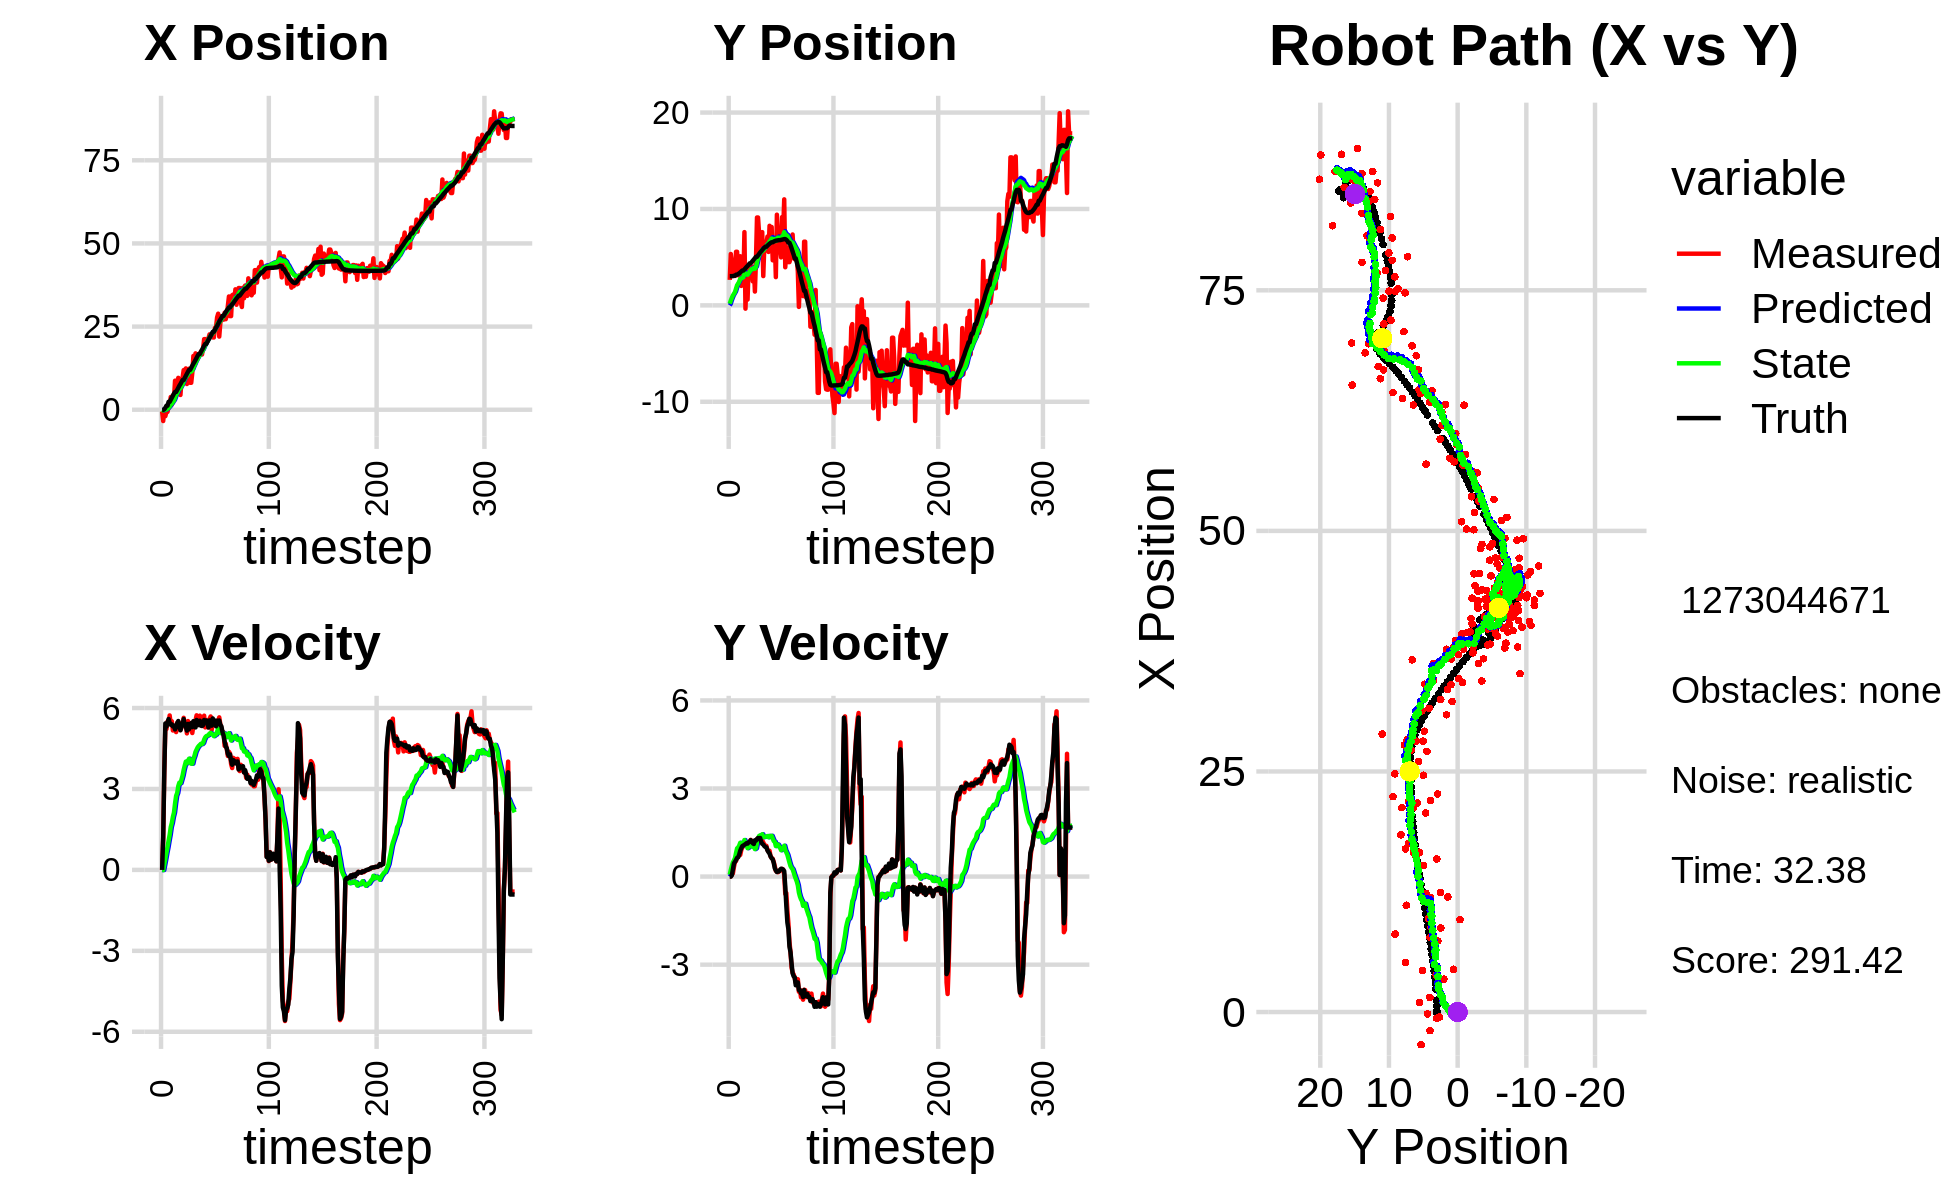

The table this chart was drawn from, first rows:
0.000000000000000000e+00, 0.000000000000000000e+00, 0.000000000000000000e+00, 0.000000000000000000e+00, 0.000000000000000000e+00, 0.000000000000000000e+00, 0.000000000000000000e+00, 0.000000000000000000e+00, 0.000000000000000000e+00, 0.000000000000000000e+00, 0.000000000000000000e+00, 0.000000000000000000e+00, -6.502396656736898761e-02, 3.025666714514908318e+00, 0.000000000000000000e+00, 0.000000000000000000e+00, 0.000000000000000000e+00, -1.638117246329784393e-04
-5.204205291504790942e-01, 2.641052961822497824e+00, 0.000000000000000000e+00, -0.000000000000000000e+00, 0.000000000000000000e+00, 0.000000000000000000e+00, 0.000000000000000000e+00, 0.000000000000000000e+00, -2.690512283564050477e-02, 1.660630261299565757e-01, -5.835630272066879079e-03, 6.296270437195458647e-02, -6.502396656736898761e-02, 3.025666714514908318e+00, 0.000000000000000000e+00, 0.000000000000000000e+00, 0.000000000000000000e+00, 4.961291560903191566e-04
-3.394360132681646824e+00, 5.327162613826130766e+00, 1.161996867149591939e+00, 2.672699293196606051e-03, -2.748868586284719182e-02, 1.723592965671520427e-01, -5.835630272066879079e-03, 6.296270437195458647e-02, -2.003657041664052285e-01, 5.019968937350260951e-01, -5.088611435737468505e-03, 2.282851453806686304e-01, -5.044037919962782862e-02, 3.025667776909617857e+00, 1.199999999999999956e+00, 0.000000000000000000e+00, 1.200000047683715820e+00, -2.300087595358490944e-03
-1.882688775666047643e-01, 4.392807682345807763e+00, 3.618208779747294823e+00, 7.566982516848394513e-02, -2.008745653099789641e-01, 5.248254082730929859e-01, -5.088611435737468505e-03, 2.282851453806686304e-01, -9.936024768325929513e-02, 7.749754325024507118e-01, 1.989323751210889113e-01, 3.632537872694532877e-01, 1.260084429460628375e-01, 3.026274879196012346e+00, 3.600000000000000089e+00, 4.499999999999999833e-02, 3.599999904632568359e+00, -2.091056667268276215e-02
-1.926601477286206121e+00, 4.033336551202697962e+00, 5.295841912158361531e+00, 1.107551984993362798e-01, -7.946701017115040400e-02, 8.113008112293960128e-01, 1.989323751210889113e-01, 3.632537872694532877e-01, -4.498760711942653701e-02, 1.019845456144399032e+00, 4.134628187611866235e-01, 4.769751374099306940e-01, 6.016439718659480906e-01, 3.036058695942356778e+00, 5.429000000000000270e+00, 2.500000000000000000e-01, 5.434000015258789062e+00, -2.091056667268276215e-02
-6.479078011133281301e-01, 3.051463649566903857e+00, 5.219703175366875669e+00, 3.280228049596817241e-01, -3.641325243307874659e-03, 1.067542969885391990e+00, 4.134628187611866235e-01, 4.769751374099306940e-01, 1.235639237798497325e-01, 1.199588535907154974e+00, 6.375678676429198388e-01, 5.522601341402660902e-01, 1.218049459056662842e+00, 3.071607156635237867e+00, 5.309000000000000163e+00, 4.490000000000000102e-01, 5.328000068664550781e+00, -6.276065856218338013e-02
-6.479078011133281301e-01, 3.051463649566903857e+00, 5.499378816830796879e+00, 4.993143473038942348e-01, 1.873207105441417331e-01, 1.254814549321181527e+00, 6.375678676429198388e-01, 5.522601341402660902e-01, 3.096898532203300469e-01, 1.381008535195499043e+00, 8.439478369585011741e-01, 6.280352706143508268e-01, 1.218049459056662842e+00, 3.071607156635237867e+00, 5.455000000000000071e+00, 5.050000000000000044e-01, 5.478000164031982422e+00, -9.054641425609588623e-02
9.999001545748348319e-01, 5.557452737614114291e+00, 5.414189707919187633e+00, 5.292923853793266575e-01, 3.940846369161801754e-01, 1.443812062256934148e+00, 8.439478369585011741e-01, 6.280352706143508268e-01, 6.357341341426616665e-01, 1.738946821404818932e+00, 1.081988395536237046e+00, 8.047273286515124191e-01, 2.371930531744133042e+00, 3.178440152961092391e+00, 5.592999999999999972e+00, 5.659999999999999476e-01, 5.620999813079833984e+00, -9.745056182146072388e-02
9.999001545748348319e-01, 5.557452737614114291e+00, 5.725629201632548515e+00, 6.463862719343608232e-01, 7.439329736962854156e-01, 1.819419554269970263e+00, 1.081988395536237046e+00, 8.047273286515124191e-01, 9.621612638326952904e-01, 2.088115229426995345e+00, 1.299209886903509359e+00, 9.619539666454888227e-01, 2.371930531744133042e+00, 3.178440152961092391e+00, 5.458000000000000185e+00, 6.370000000000000107e-01, 5.494999885559082031e+00, -1.124175190925598145e-01
3.830800763800669362e+00, 3.121328203441823490e+00, 5.417122792942909548e+00, 6.748798811607127357e-01, 1.092082252523046249e+00, 2.184310626091544361e+00, 1.299209886903509359e+00, 9.619539666454888227e-01, 1.521424558768161628e+00, 2.240759073356080489e+00, 1.586899063358206519e+00, 9.895569188100391544e-01, 3.001763752919990758e+00, 3.248446701517949453e+00, 5.379999999999999893e+00, 6.570000000000000284e-01, 5.420000076293945312e+00, -1.239441111683845520e-01
1.517831973687059799e+00, 4.052175595438817446e+00, 5.512196987215276955e+00, 7.863247356882318018e-01, 1.680114465103982324e+00, 2.339714765237084215e+00, 1.586899063358206519e+00, 9.895569188100391544e-01, 1.830189465070483079e+00, 2.459259796688253896e+00, 1.739354291678565589e+00, 1.055065123110079384e+00, 3.619191579534066339e+00, 3.324745012937686539e+00, 5.395999999999999908e+00, 7.469999999999999973e-01, 5.447000026702880859e+00, -1.416957974433898926e-01
4.300698995265726410e+00, 5.095146460962238777e+00, 5.167684616507038697e+00, 7.371794312902231194e-01, 2.004124894238339838e+00, 2.564766308999261835e+00, 1.739354291678565589e+00, 1.055065123110079384e+00, 2.367591485844318555e+00, 2.742032172770010323e+00, 1.966426375002412685e+00, 1.150565515618781065e+00, 4.236295155821732550e+00, 3.411506576812175062e+00, 5.318999999999999950e+00, 8.800000000000000044e-01, 5.390999794006347656e+00, -1.416957974433898926e-01
3.412804297685747557e+00, 2.015885754608475189e+00, 5.275328511597176195e+00, 9.026713833650593655e-01, 2.564234123344559801e+00, 2.857088724331888319e+00, 1.966426375002412685e+00, 1.150565515618781065e+00, 2.783166542994081727e+00, 2.781944034112979747e+00, 2.124283485806588878e+00, 1.105537083793532771e+00, 4.849072865798245147e+00, 3.514490409701340745e+00, 5.349999999999999645e+00, 9.669999999999999707e-01, 5.435999870300292969e+00, -1.694706082344055176e-01
8.728842905977463928e+00, 2.447543694706793449e+00, 5.184618798487938385e+00, 1.004335782911011776e+00, 2.995594891574740792e+00, 2.892497742492333046e+00, 2.124283485806588878e+00, 1.105537083793532771e+00, 3.676515522526718094e+00, 2.854073666119369079e+00, 2.464117222575471278e+00, 1.083388946821783660e+00, 5.352321080319333291e+00, 3.611342264668353952e+00, 5.206999999999999851e+00, 1.038999999999999924e+00, 5.309999942779541016e+00, -1.913445591926574707e-01
8.728842905977463928e+00, 2.447543694706793449e+00, 5.108470795974514367e+00, 1.023536283756939280e+00, 3.922927244784265355e+00, 2.962412560801547468e+00, 2.464117222575471278e+00, 1.083388946821783660e+00, 4.496869072509421805e+00, 2.920443261448379957e+00, 2.746469220118076926e+00, 1.060298195462148207e+00, 5.352321080319333291e+00, 3.611342264668353952e+00, 5.285999999999999588e+00, 1.058999999999999941e+00, 5.390999794006347656e+00, -1.977422684431076050e-01
5.163785271007692579e+00, 7.596479489673740204e+00, 5.446857905497912711e+00, 1.080531193789750821e+00, 4.771515994521229764e+00, 3.026473080994594778e+00, 2.746469220118076926e+00, 1.060298195462148207e+00, 4.917453993509337096e+00, 3.377283201618880515e+00, 2.852989207229066349e+00, 1.244608598235617425e+00, 5.955758503936581683e+00, 3.732112480741858640e+00, 5.440000000000000391e+00, 1.082000000000000073e+00, 5.546000003814697266e+00, -1.958344727754592896e-01
9.592278174633804610e+00, -3.435646159294989399e-01, 5.454606991868879540e+00, 1.092810053805428838e+00, 5.202752914232243953e+00, 3.501744061442442213e+00, 2.852989207229066349e+00, 1.244608598235617425e+00, 5.732798485467493599e+00, 3.200947926307156521e+00, 3.108333959723267537e+00, 1.087962592963743091e+00, 6.577763967100668907e+00, 3.855915441621402984e+00, 5.519000000000000128e+00, 1.106000000000000094e+00, 5.629000186920166016e+00, -1.977284699678421021e-01
7.378951571707884405e+00, 2.890237762579062952e+00, 5.447257289726768370e+00, 1.153260697040750404e+00, 6.043631881439820219e+00, 3.309744185603531008e+00, 3.108333959723267537e+00, 1.087962592963743091e+00, 6.264777523974283113e+00, 3.280287209074132182e+00, 3.234443344232830420e+00, 1.073598905678811111e+00, 7.207734517641051220e+00, 3.982204510937270125e+00, 5.355999999999999872e+00, 1.137000000000000011e+00, 5.475999832153320312e+00, -2.086332440376281738e-01
4.443793944849251609e+00, 5.972618599262293770e-01, 5.186047479867961663e+00, 1.097958920133722760e+00, 6.588221858397566244e+00, 3.387647099642013160e+00, 3.234443344232830420e+00, 1.073598905678811111e+00, 6.454570318943503082e+00, 3.175227741719667485e+00, 3.214410556347653269e+00, 9.676136385146754115e-01, 7.717019490845305363e+00, 4.089294626193207272e+00, 5.174999999999999822e+00, 1.122999999999999998e+00, 5.296000003814697266e+00, -2.086332440376281738e-01
8.786795429552602954e+00, 3.872581853737870450e+00, 5.276472571188132399e+00, 1.153099498194953387e+00, 6.776011374578268409e+00, 3.271989105571134981e+00, 3.214410556347653269e+00, 9.676136385146754115e-01, 7.050271482094998099e+00, 3.325134673214395153e+00, 3.353333271467569876e+00, 9.953079915048594906e-01, 8.316436223027986685e+00, 4.219833209645898364e+00, 5.325000000000000178e+00, 1.167000000000000037e+00, 5.452000141143798828e+00, -2.151535153388977051e-01
9.689299337627071296e+00, 4.256104013335589187e+00, 5.389525532083982995e+00, 1.183782044247101872e+00, 7.385604809241755220e+00, 3.424665472364881058e+00, 3.353333271467569876e+00, 9.953079915048594906e-01, 7.686479803078920980e+00, 3.495324542555111602e+00, 3.500635496845823980e+00, 1.031123242113976213e+00, 8.929269246133177518e+00, 4.354320838460300713e+00, 5.360000000000000320e+00, 1.181999999999999940e+00, 5.488999843597412109e+00, -2.162116169929504395e-01
1.191192620220716236e+01, 3.949295355739019353e+00, 5.637982533452890799e+00, 1.250511516929758704e+00, 8.036543352763503734e+00, 3.598436866766509201e+00, 3.500635496845823980e+00, 1.031123242113976213e+00, 8.493070606881644835e+00, 3.633463440342845630e+00, 3.707364639924003669e+00, 1.049575906125134406e+00, 8.929269246133177518e+00, 4.354320838460300713e+00, 5.591999999999999638e+00, 1.241000000000000103e+00, 5.728000164031982422e+00, -2.182677388191223145e-01
1.191192620220716236e+01, 3.949295355739019353e+00, 5.368805161799758530e+00, 1.184878360253031282e+00, 8.863807070874045735e+00, 3.738421030955358937e+00, 3.707364639924003669e+00, 1.049575906125134406e+00, 9.221404462317439155e+00, 3.759491216228607602e+00, 3.867908352855062848e+00, 1.060548226063778410e+00, 9.563447408281705364e+00, 4.494639351407561101e+00, 5.360000000000000320e+00, 1.183999999999999941e+00, 5.489999771118164062e+00, -2.172148823738098145e-01
1.242019169754202146e+01, 2.487845375325358876e+00, 5.363743051318906829e+00, 1.146946792175284724e+00, 9.608195297602945217e+00, 3.865546038834985598e+00, 3.867908352855062848e+00, 1.060548226063778410e+00, 9.936094490522105360e+00, 3.764361820499118050e+00, 4.013743220984349769e+00, 1.013664378785010589e+00, 1.018361227894321530e+01, 4.632273867111003085e+00, 5.320000000000000284e+00, 1.135000000000000009e+00, 5.440000057220458984e+00, -2.106607258319854736e-01
7.740656546997983334e+00, 4.014066948541597846e+00, 5.060596287687445738e+00, 1.082123924118633784e+00, 1.033746881262054096e+01, 3.865728258377619131e+00, 4.013743220984349769e+00, 1.013664378785010589e+00, 1.012405892051656409e+01, 3.879428170775001572e+00, 3.949786870775983783e+00, 1.020495223580825561e+00, 1.079116385408181777e+01, 4.762602522145507500e+00, 5.163999999999999702e+00, 1.110000000000000098e+00, 5.282000064849853516e+00, -2.106607258319854736e-01
1.196125566151621378e+01, 1.431145026393743525e+00, 5.517148743663328858e+00, 1.208706361637659876e+00, 1.051903760759416251e+01, 3.981477693133084195e+00, 3.949786870775983783e+00, 1.020495223580825561e+00, 1.071575056600843112e+01, 3.795931063773232861e+00, 4.046340185656161381e+00, 9.363378987961158417e-01, 1.139327757801610019e+01, 4.894121720501565243e+00, 5.410999999999999588e+00, 1.235999999999999988e+00, 5.550000190734863281e+00, -2.156742364168167114e-01
1.233555572480526763e+01, 4.606628908851528870e+00, 5.181392052143315219e+00, 1.202054460729805596e+00, 1.112038458457404744e+01, 3.889564853652844434e+00, 4.046340185656161381e+00, 9.363378987961158417e-01, 1.127907524194480970e+01, 3.952925645694454815e+00, 4.121946175944160018e+00, 9.669834290599791382e-01, 1.200359290030930737e+01, 5.035335971943676547e+00, 5.219999999999999751e+00, 1.223999999999999977e+00, 5.361000061035156250e+00, -2.279618531465530396e-01
8.103666714890483291e+00, 9.112783385704259942e+00, 5.303725481868563740e+00, 1.271460566186522811e+00, 1.169126985953922571e+01, 4.049623988600452584e+00, 4.121946175944160018e+00, 9.669834290599791382e-01, 1.138680871048315701e+01, 4.440282925736087627e+00, 4.026966703148217697e+00, 1.145822673390560986e+00, 1.200359290030930737e+01, 5.035335971943676547e+00, 5.341999999999999638e+00, 1.280999999999999917e+00, 5.493000030517578125e+00, -2.352893948554992676e-01
8.103666714890483291e+00, 9.112783385704259942e+00, 5.446083575172727897e+00, 1.308194485546917196e+00, 1.178950538079797816e+01, 4.554865193075143814e+00, 4.026966703148217697e+00, 1.145822673390560986e+00, 1.148408988219732763e+01, 4.901784274991341839e+00, 3.935363084497864428e+00, 1.302807586063635226e+00, 1.261211722327391094e+01, 5.180734588528644657e+00, 5.442000000000000171e+00, 1.312000000000000055e+00, 5.597000122070312500e+00, -2.357419282197952271e-01
1.109402554425096277e+01, 7.473593666584188000e+00, 5.073679341425562761e+00, 1.235743992618949738e+00, 1.187762619064711345e+01, 5.032065033597705295e+00, 3.935363084497864428e+00, 1.302807586063635226e+00, 1.184258442559074176e+01, 5.212172343371540784e+00, 3.939102001720538038e+00, 1.382833427901928758e+00, 1.323569243404020135e+01, 5.330715133626272362e+00, 5.293000000000000149e+00, 1.282999999999999918e+00, 5.446000099182128906e+00, -2.389081120491027832e-01
1.616792409831988664e+01, 6.074686242881957021e+00, 5.347081762849448694e+00, 1.262042852017317696e+00, 1.223649462576279490e+01, 5.350455686161733837e+00, 3.939102001720538038e+00, 1.382833427901928758e+00, 1.266626524594047964e+01, 5.400336928527131874e+00, 4.116912207573540705e+00, 1.404239309549778492e+00, 1.384766333478843769e+01, 5.479264929381951532e+00, 5.512999999999999901e+00, 1.314999999999999947e+00, 5.668000221252441406e+00, -2.317827194929122925e-01
1.524056636508448648e+01, 4.970181299795638274e+00, 5.370948808904644878e+00, 1.193696484455953666e+00, 1.307795646669783451e+01, 5.540760859482110057e+00, 4.116912207573540705e+00, 1.404239309549778492e+00, 1.333120998141015612e+01, 5.491203807987084851e+00, 4.227599677153041746e+00, 1.381077998734281387e+00, 1.437282126349057521e+01, 5.603183938443652146e+00, 5.355999999999999872e+00, 1.187000000000000055e+00, 5.486000061035156250e+00, -2.186959683895111084e-01
1.695101802783213785e+01, 7.595887377375549754e+00, 5.547637832864202423e+00, 1.232965722396333730e+00, 1.375396994912546056e+01, 5.629311607860513433e+00, 4.227599677153041746e+00, 1.381077998734281387e+00, 1.410916024246897749e+01, 5.770375208623177876e+00, 4.376196623497177640e+00, 1.442176310075978130e+00, 1.498646681735535857e+01, 5.738103105260131009e+00, 5.282000000000000028e+00, 1.116000000000000103e+00, 5.397999763488769531e+00, -2.186959683895111084e-01
1.590165280545764048e+01, 3.035348369263783930e+00, 5.730279148493447217e+00, 1.162459163941454765e+00, 1.454677990481869543e+01, 5.914592839630775423e+00, 4.376196623497177640e+00, 1.442176310075978130e+00, 1.472527997067757966e+01, 5.691892549623505992e+00, 4.460687696805011981e+00, 1.343073256051394493e+00, 1.560937064134356156e+01, 5.863774014844058691e+00, 5.557000000000000384e+00, 1.092000000000000082e+00, 5.664000034332275391e+00, -2.001465111970901489e-01
1.659203966650117579e+01, 6.179802833797499062e+00, 5.643724002276987228e+00, 1.089901395799416139e+00, 1.517134874035808068e+01, 5.826199875228645020e+00, 4.460687696805011981e+00, 1.343073256051394493e+00, 1.535002360782286068e+01, 5.843995557290930343e+00, 4.542652595058944698e+00, 1.349327251847068920e+00, 1.624197142507930991e+01, 5.985481216466452814e+00, 5.445999999999999730e+00, 1.038999999999999924e+00, 5.544000148773193359e+00, -1.907690167427062988e-01
1.657885003824347692e+01, 6.446558996036932498e+00, 5.493558756734731929e+00, 1.055294579662555909e+00, 1.580428886732875426e+01, 5.978928282475637346e+00, 4.542652595058944698e+00, 1.349327251847068920e+00, 1.591240301647799527e+01, 6.003810662254028152e+00, 4.595551249108685177e+00, 1.358398549952460455e+00, 1.675844519573234948e+01, 6.084083511001214362e+00, 5.365999999999999659e+00, 1.008000000000000007e+00, 5.460000038146972656e+00, -1.897848248481750488e-01
1.657885003824347692e+01, 6.446558996036932498e+00, 5.717144144015743557e+00, 1.045755462055234508e+00, 1.637195814138886263e+01, 6.139650517249274131e+00, 4.595551249108685177e+00, 1.358398549952460455e+00, 1.643129530150843465e+01, 6.152070145923692834e+00, 4.633131885142717898e+00, 1.361939900523827962e+00, 1.675844519573234948e+01, 6.084083511001214362e+00, 5.530000000000000249e+00, 9.949999999999999956e-01, 5.618999958038330078e+00, -1.809156984090805054e-01
1.752949101422062483e+01, 7.135147764123028757e+00, 5.360946513666264401e+00, 9.062114980045258283e-01, 1.689460849002270493e+01, 6.288264135976075586e+00, 4.633131885142717898e+00, 1.361939900523827962e+00, 1.698130335149533465e+01, 6.335816080427301600e+00, 4.674959450427130569e+00, 1.379801895102209519e+00, 1.739100783250998816e+01, 6.198642685505358685e+00, 5.347000000000000419e+00, 8.930000000000000160e-01, 5.421000003814697266e+00, -1.674564480781555176e-01
1.660434203566051892e+01, 5.543163671113829238e+00, 5.370667639114762082e+00, 8.530974792272107976e-01, 1.744879929653804851e+01, 6.473796269937522219e+00, 4.674959450427130569e+00, 1.379801895102209519e+00, 1.739183960778585103e+01, 6.388298701615453545e+00, 4.664259637165475425e+00, 1.339921075424187258e+00, 1.800424139906950316e+01, 6.301680041865870940e+00, 5.333000000000000185e+00, 8.319999999999999618e-01, 5.396999835968017578e+00, -1.575277596712112427e-01
1.840686715339944968e+01, 8.253544880644898996e+00, 5.526711297528967393e+00, 8.778840533717415795e-01, 1.785826557150240035e+01, 6.522290809157872182e+00, 4.664259637165475425e+00, 1.339921075424187258e+00, 1.794128163598230330e+01, 6.634570454457073829e+00, 4.706605781918437259e+00, 1.385473938063985999e+00, 1.861665862025244778e+01, 6.397867633570236912e+00, 5.365999999999999659e+00, 7.810000000000000275e-01, 5.422999858856201172e+00, -1.575277596712112427e-01
2.123334532162686727e+01, 6.483554176931086488e+00, 5.717016449424018099e+00, 6.857738190567996828e-01, 1.841194221417414667e+01, 6.773117848263472851e+00, 4.706605781918437259e+00, 1.385473938063985999e+00, 1.871893007611525306e+01, 6.729391426257362419e+00, 4.832049146625625013e+00, 1.362670104137785110e+00, 1.924395888293670609e+01, 6.483274175752954172e+00, 5.557999999999999829e+00, 6.860000000000000542e-01, 5.599999904632568359e+00, -1.193826869130134583e-01
2.124658613622673897e+01, 8.127892805598117221e+00, 5.282134254319165834e+00, 6.336083536579891762e-01, 1.920213499077781449e+01, 6.865658436671140841e+00, 4.832049146625625013e+00, 1.362670104137785110e+00, 1.941468095388569992e+01, 6.934835265466572807e+00, 4.915301934814996443e+00, 1.388063015876436213e+00, 1.977151625538289892e+01, 6.545158102093540542e+00, 5.477000000000000313e+00, 6.250000000000000000e-01, 5.512000083923339844e+00, -1.193826869130134583e-01
2.068364643257397617e+01, 4.674071385246296728e+00, 5.550859139108524687e+00, 6.074702077048866888e-01, 1.990621114736719832e+01, 7.073641567054216317e+00, 4.915301934814996443e+00, 1.388063015876436213e+00, 2.000323582985771154e+01, 6.872990502039791672e+00, 4.959407533874662377e+00, 1.297799137419065607e+00, 1.977151625538289892e+01, 6.545158102093540542e+00, 5.538999999999999702e+00, 5.879999999999999671e-01, 5.570000171661376953e+00, -1.090033724904060364e-01
2.068364643257397617e+01, 4.674071385246296728e+00, 5.290406224278209280e+00, 5.001993208380861589e-01, 2.049917658324517689e+01, 7.002770415781697899e+00, 4.959407533874662377e+00, 1.297799137419065607e+00, 2.052848076379329356e+01, 6.806978428120845415e+00, 4.974700235880033183e+00, 1.209630173766228056e+00, 2.040568106597783782e+01, 6.613633587179000628e+00, 5.435999999999999943e+00, 4.670000000000000262e-01, 5.455999851226806641e+00, -9.426814317703247070e-02
2.150857355430858675e+01, 6.653027229592954228e+00, 5.305616907793828219e+00, 3.477316418245170460e-01, 2.102595078738129786e+01, 6.927941445497467932e+00, 4.974700235880033183e+00, 1.209630173766228056e+00, 2.108393816613932970e+01, 6.880455741184837493e+00, 5.000344217109133460e+00, 1.184419373409872911e+00, 2.103174536674629636e+01, 6.671110345701581679e+00, 5.275999999999999801e+00, 2.849999999999999756e-01, 5.283999919891357422e+00, -6.544668227434158325e-02
2.265930717383372439e+01, 2.928640558232197044e+00, 5.598555670766556247e+00, 1.964205976966751921e-01, 2.158397258785024420e+01, 6.998897678525825228e+00, 5.000344217109133460e+00, 1.184419373409872911e+00, 2.170830515105272696e+01, 6.670190846768141668e+00, 5.053729819374547461e+00, 1.038732917159867153e+00, 2.164157431552065702e+01, 6.709190561570588685e+00, 5.541999999999999815e+00, 2.109999999999999931e-01, 5.546000003814697266e+00, -3.506977111101150513e-02
2.238696085629586108e+01, 9.405987932820560005e+00, 5.687673734537873393e+00, 1.626903212143409327e-01, 2.221367813299018223e+01, 6.774064138484128250e+00, 5.053729819374547461e+00, 1.038732917159867153e+00, 2.225244049052818340e+01, 6.938506724218287403e+00, 5.076724055697456883e+00, 1.103669422257628208e+00, 2.217085593189244719e+01, 6.727834179529215142e+00, 5.472000000000000419e+00, 1.559999999999999998e-01, 5.473999977111816406e+00, -2.859622053802013397e-02
2.186863457394025900e+01, 7.159777447013491170e+00, 5.192876226738031065e+00, 1.485371244528617407e-01, 2.276011289609792954e+01, 7.048873666444050556e+00, 5.076724055697456883e+00, 1.103669422257628208e+00, 2.267838209640134295e+01, 7.026784903988788855e+00, 5.048880412885570657e+00, 1.088784178438233052e+00, 2.279421942629232589e+01, 6.746332122598166059e+00, 5.346000000000000085e+00, 1.710000000000000131e-01, 5.348999977111816406e+00, -2.859622053802013397e-02
2.172752922026038291e+01, 5.874283566227326503e+00, 5.563270840254706862e+00, 1.742796262069816748e-01, 2.318327013768989886e+01, 7.135663321832612205e+00, 5.048880412885570657e+00, 1.088784178438233052e+00, 2.306111999079985964e+01, 7.014806699513197685e+00, 5.012112009654549283e+00, 1.032168867965113757e+00, 2.342365210480216575e+01, 6.765908911319320040e+00, 5.615000000000000213e+00, 1.739999999999999880e-01, 5.618000030517578125e+00, -3.131658583879470825e-02
2.172752922026038291e+01, 5.874283566227326503e+00, 5.394365184285820902e+00, 1.980548035009761232e-01, 2.356233119176531332e+01, 7.118023586309709216e+00, 5.012112009654549283e+00, 1.032168867965113757e+00, 2.339911433236093430e+01, 7.001064862565374192e+00, 4.958659647763162148e+00, 9.777003710459309938e-01, 2.342365210480216575e+01, 6.765908911319320040e+00, 5.491999999999999993e+00, 2.320000000000000118e-01, 5.497000217437744141e+00, -3.669864311814308167e-02
2.460659968070701353e+01, 4.975737168629555285e+00, 5.381290932212674960e+00, 2.479471860612808831e-01, 2.389498029713725202e+01, 7.098834899669967058e+00, 4.958659647763162148e+00, 9.777003710459309938e-01, 2.397814985307748614e+01, 6.921146320126674745e+00, 4.994654450855953165e+00, 8.980739702089712839e-01, 2.405942385610610046e+01, 6.789806081468731769e+00, 5.536999999999999922e+00, 2.670000000000000151e-01, 5.544000148773193359e+00, -4.604321718215942383e-02
2.475625420355458317e+01, 9.162888242980557152e+00, 5.397591971620295581e+00, 2.630870677333233543e-01, 2.447761529816308013e+01, 7.010953717147572206e+00, 4.994654450855953165e+00, 8.980739702089712839e-01, 2.451844109667395699e+01, 7.147744092085130063e+00, 5.015094604203324202e+00, 9.524739785918800994e-01, 2.469482367476551943e+01, 6.819241955207452577e+00, 5.323000000000000398e+00, 2.590000000000000080e-01, 5.328999996185302734e+00, -4.870301857590675354e-02
2.775790875389943935e+01, 7.751976861570228472e+00, 5.439672551428992087e+00, 2.408098889630969908e-01, 2.501995055709429039e+01, 7.242991489944317962e+00, 5.015094604203324202e+00, 9.524739785918800994e-01, 2.529810756251513482e+01, 7.257694661142579662e+00, 5.121422474383519940e+00, 9.546227584175908110e-01, 2.520361655134299639e+01, 6.843832447249957873e+00, 5.533999999999999808e+00, 2.379999999999999893e-01, 5.539000034332275391e+00, -4.424030333757400513e-02
2.888166015595636793e+01, 1.099673481219445037e+01, 5.515690720888996701e+00, 5.839177148448223414e-02, 2.581024980995348628e+01, 7.353156936984338365e+00, 5.121422474383519940e+00, 9.546227584175908110e-01, 2.611941985344424566e+01, 7.590275602857562198e+00, 5.238493855745373295e+00, 1.050036958531550102e+00, 2.583805029834736189e+01, 6.871417238609075717e+00, 5.466000000000000192e+00, 1.859999999999999987e-01, 5.468999862670898438e+00, -1.058608852326869965e-02
2.199504750187503532e+01, 3.950869514132476112e+00, 5.654545923048174494e+00, -5.876518982719726170e-01, 2.664326923901878175e+01, 7.695279298710716809e+00, 5.238493855745373295e+00, 1.050036958531550102e+00, 2.621061227041780128e+01, 7.371356553202638828e+00, 5.088400641708347827e+00, 9.032818595696598951e-01, 2.646914999916317512e+01, 6.871327116222297526e+00, 5.540000000000000036e+00, -3.410000000000000253e-01, 5.550000190734863281e+00, 1.035538241267204285e-01
2.603194969089577882e+01, 5.715702129778409635e+00, 5.400911820673193198e+00, -5.612928300540211968e-01, 2.671945233458863456e+01, 7.461684739159604618e+00, 5.088400641708347827e+00, 9.032818595696598951e-01, 2.666418856005002880e+01, 7.288700960362790582e+00, 5.072908555107519035e+00, 8.215339377653456676e-01, 2.709729903186249445e+01, 6.799873068460983383e+00, 5.373000000000000220e+00, -9.899999999999999911e-01, 5.464000225067138672e+00, 1.035538241267204285e-01
2.813606511747173400e+01, 6.023165060762891265e+00, 5.238267607250564062e+00, -1.154576457815812418e+00, 2.717147941556078194e+01, 7.370854354139325437e+00, 5.072908555107519035e+00, 8.215339377653456676e-01, 2.727001258948547502e+01, 7.210859158971810068e+00, 5.110775508841369330e+00, 7.423625447425132862e-01, 2.761271326919707647e+01, 6.686325027151106326e+00, 5.323999999999999844e+00, -1.562999999999999945e+00, 5.548999786376953125e+00, 2.169431447982788086e-01
2.708315496893586882e+01, 4.484994603552120651e+00, 5.108967741092384607e+00, -1.597829583091955108e+00, 2.778109014036961355e+01, 7.285095413446061485e+00, 5.110775508841369330e+00, 7.423625447425132862e-01, 2.771389415361917230e+01, 7.008083381054984073e+00, 5.086526257313161103e+00, 6.115125784334158876e-01, 2.820911162322063603e+01, 6.494223787588428998e+00, 5.107999999999999652e+00, -1.796000000000000041e+00, 5.414000034332275391e+00, 3.031125962734222412e-01
2.708315496893586882e+01, 4.484994603552120651e+00, 5.103193566388130264e+00, -2.222109640434953182e+00, 2.822254677935048761e+01, 7.069234638898326040e+00, 5.086526257313161103e+00, 6.115125784334158876e-01, 2.811353160919517791e+01, 6.792522266863404212e+00, 5.047464981637977743e+00, 4.779636743445885849e-01, 2.820911162322063603e+01, 6.494223787588428998e+00, 4.983999999999999986e+00, -2.386000000000000121e+00, 5.526000022888183594e+00, 4.106759727001190186e-01
2.918318267907330110e+01, 4.849502159805502366e+00, 4.597046232846925484e+00, -2.574786883580428398e+00, 2.861827810735897515e+01, 6.840318634297863021e+00, 5.047464981637977743e+00, 4.779636743445885849e-01, 2.865695484609343779e+01, 6.599949932867308355e+00, 5.055020179746577469e+00, 3.585626496227951043e-01, 2.878652327500944708e+01, 6.236477806526671941e+00, 4.759000000000000341e+00, -2.576999999999999957e+00, 5.410999774932861328e+00, 5.105613470077514648e-01
2.722063796895285748e+01, 6.749434067991150421e+00, 4.679303757481275028e+00, -3.096358834204806509e+00, 2.916245686406809412e+01, 6.635806197829587916e+00, 5.055020179746577469e+00, 3.585626496227951043e-01, 2.896262159069449282e+01, 6.535909393066615891e+00, 4.977661069516862824e+00, 2.963743351337021492e-01, 2.932893889355242933e+01, 5.928190185502304921e+00, 4.573000000000000398e+00, -2.955999999999999961e+00, 5.445000171661376953e+00, 5.845656991004943848e-01
... 268 more rows
